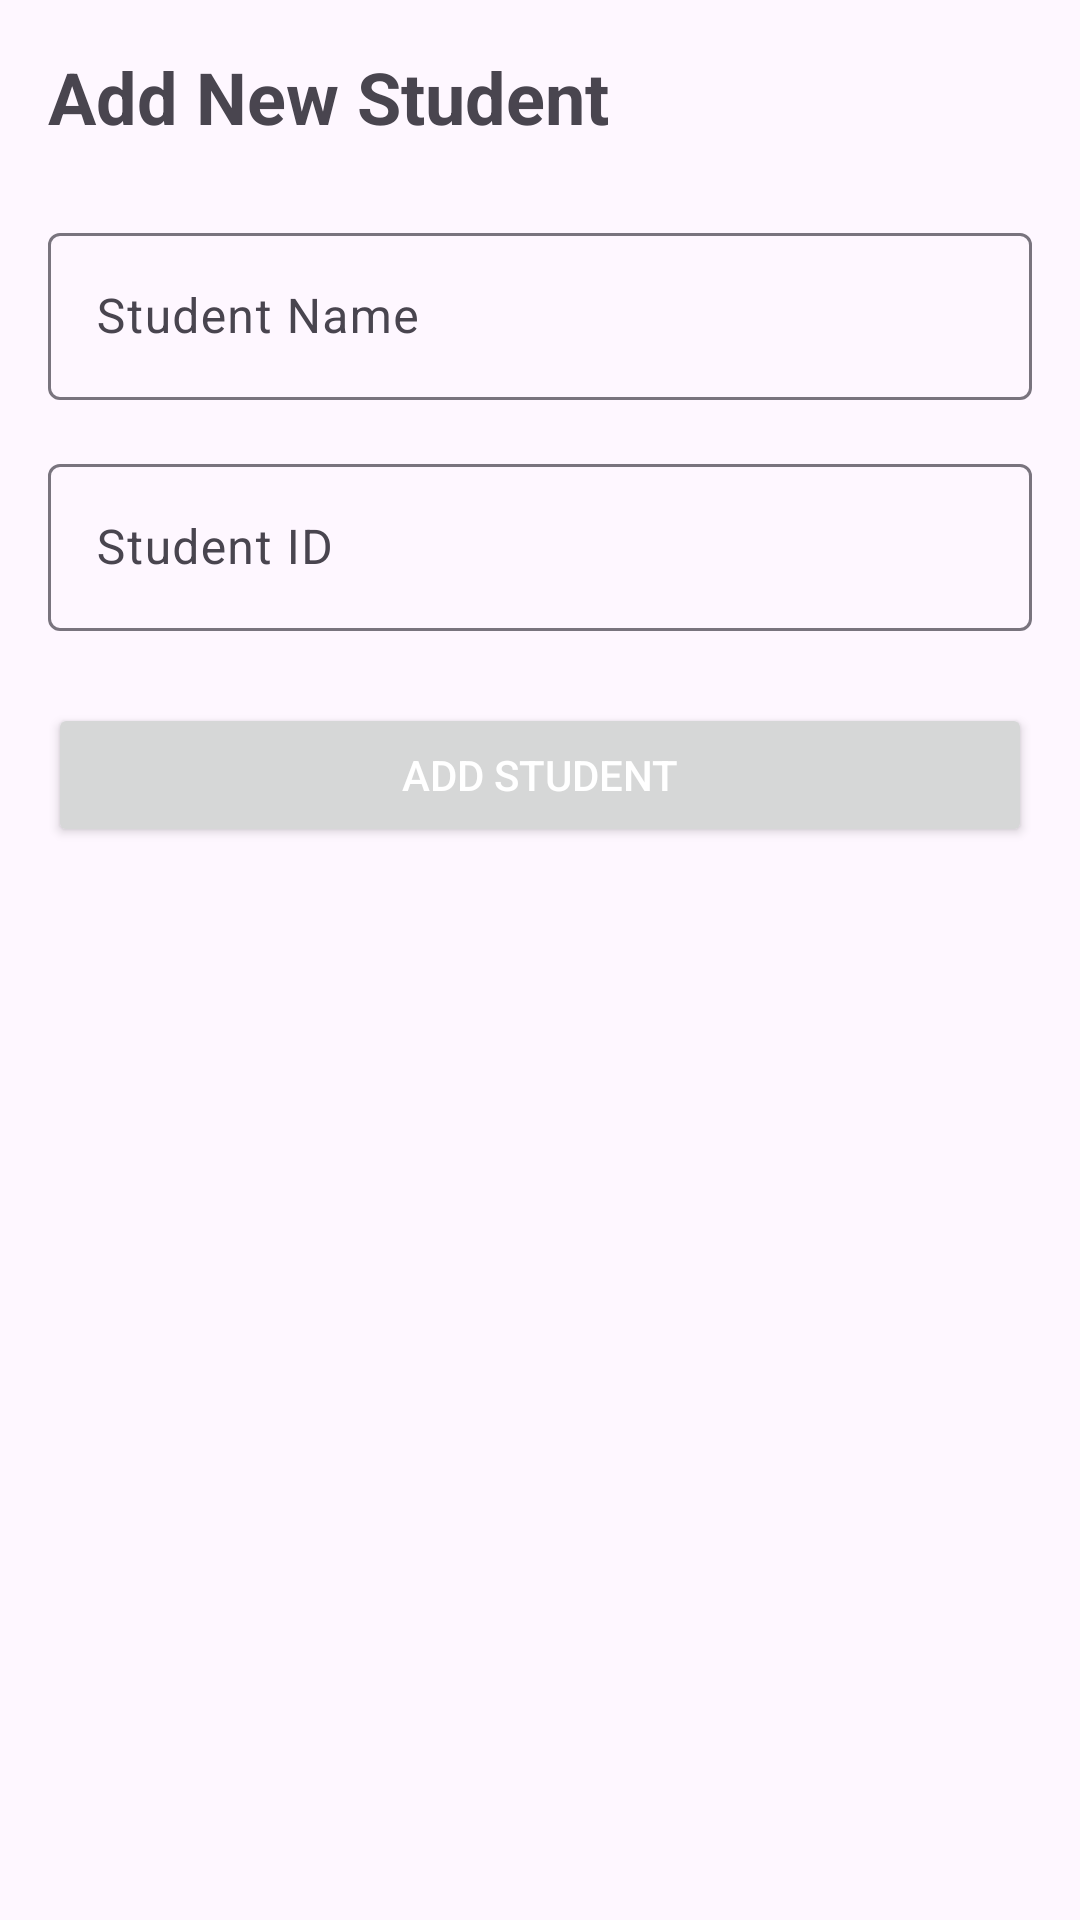

Reconstruct the res/layout file that produces this screen, plus the resources it refers to.
<!-- AndroidManifest.xml: application theme Theme.FragmentExamples -->
<!-- res/layout/fragment_add_student.xml -->
<?xml version="1.0" encoding="utf-8"?>

<LinearLayout xmlns:android="http://schemas.android.com/apk/res/android"
    xmlns:tools="http://schemas.android.com/tools"
    android:layout_width="match_parent"
    android:layout_height="match_parent"
    android:orientation="vertical"
    android:padding="16dp"
    tools:context=".AddStudentFragment">

    <TextView
        android:layout_width="wrap_content"
        android:layout_height="wrap_content"
        android:text="Add New Student"
        android:textSize="24sp"
        android:textStyle="bold"
        android:layout_marginBottom="24dp"/>

    <com.google.android.material.textfield.TextInputLayout
        android:layout_width="match_parent"
        android:layout_height="wrap_content"
        android:layout_marginBottom="16dp">

        <com.google.android.material.textfield.TextInputEditText
            android:id="@+id/etStudentName"
            android:layout_width="match_parent"
            android:layout_height="wrap_content"
            android:hint="Student Name"
            android:inputType="textPersonName"/>
    </com.google.android.material.textfield.TextInputLayout>

    <com.google.android.material.textfield.TextInputLayout
        android:layout_width="match_parent"
        android:layout_height="wrap_content"
        android:layout_marginBottom="24dp">

        <com.google.android.material.textfield.TextInputEditText
            android:id="@+id/etStudentId"
            android:layout_width="match_parent"
            android:layout_height="wrap_content"
            android:hint="Student ID"
            android:inputType="text"/>
    </com.google.android.material.textfield.TextInputLayout>

    <Button
        android:id="@+id/btnAddStudent"
        android:layout_width="match_parent"
        android:layout_height="wrap_content"
        android:text="Add Student"
        android:textColor="@color/white"/>
</LinearLayout>
<!-- resources referenced by this layout -->
<resources>
  <style name="Theme.FragmentExamples" parent="Base.Theme.FragmentExamples" />
  <style name="Base.Theme.FragmentExamples" parent="Theme.Material3.DayNight.NoActionBar">
          
          
      </style>
  <!-- not gathered from this repository: default colours our renderer supplied (Android Studio template values) -->
  <color name="white">#FFFFFFFF</color>
</resources>
